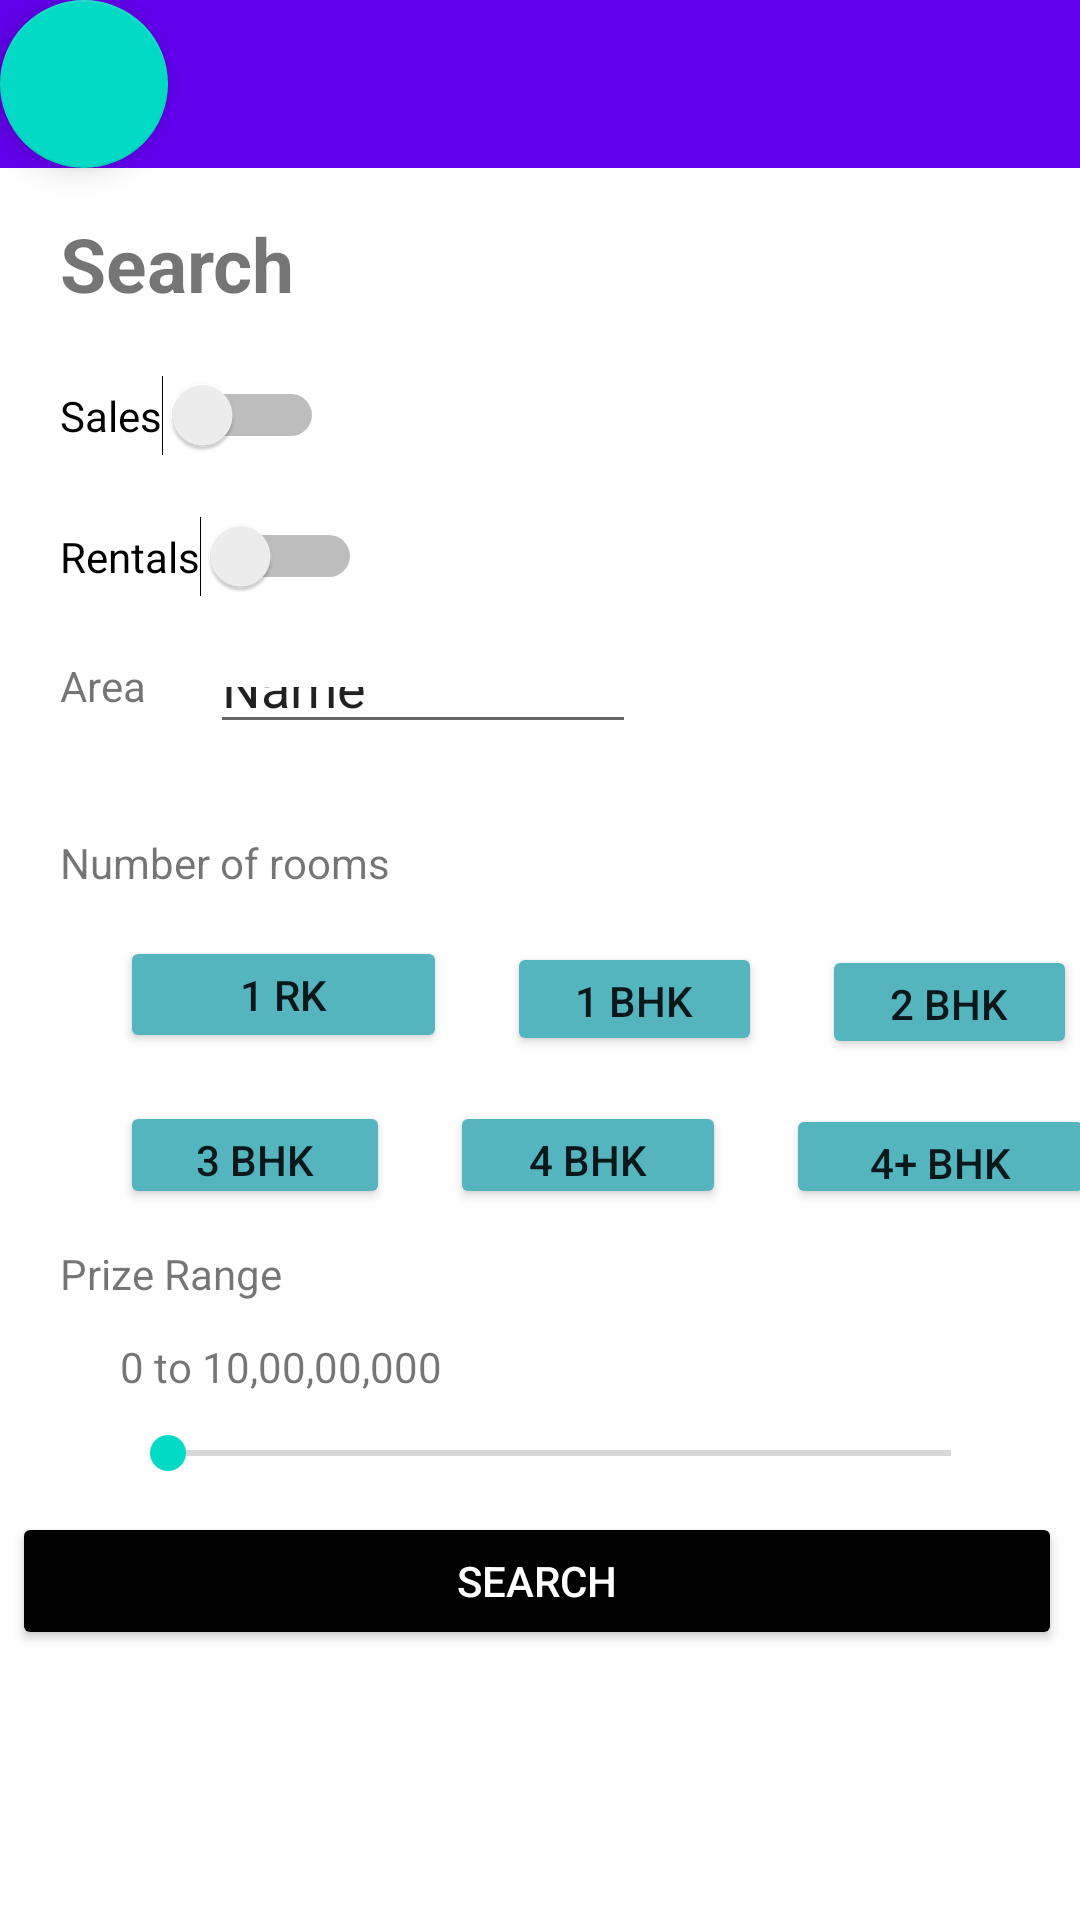

Android layout source for this screen:
<!-- AndroidManifest.xml: application theme Theme.RealEstateProj -->
<!-- res/layout/activity_search.xml -->
<?xml version="1.0" encoding="utf-8"?>
<androidx.constraintlayout.widget.ConstraintLayout xmlns:android="http://schemas.android.com/apk/res/android"
    xmlns:app="http://schemas.android.com/apk/res-auto"
    xmlns:tools="http://schemas.android.com/tools"
    android:id="@+id/search"
    android:layout_width="match_parent"
    android:layout_height="match_parent"
    android:fitsSystemWindows="true"
    tools:context=".search">

    <com.google.android.material.appbar.AppBarLayout
        android:id="@+id/app_bar"
        android:layout_width="match_parent"
        android:layout_height="@dimen/app_bar_height"
        android:fitsSystemWindows="true"
        android:theme="@style/Theme.RealEstateProj.AppBarOverlay"
        tools:ignore="MissingConstraints">

        <com.google.android.material.appbar.CollapsingToolbarLayout
            android:id="@+id/toolbar_layout"
            android:layout_width="match_parent"
            android:layout_height="match_parent"
            android:fitsSystemWindows="true"
            app:contentScrim="?attr/colorPrimary"
            app:layout_scrollFlags="scroll|exitUntilCollapsed"
            app:toolbarId="@+id/toolbar">

            <androidx.appcompat.widget.Toolbar
                android:id="@+id/toolbar"
                android:layout_width="match_parent"
                android:layout_height="?attr/actionBarSize"
                app:layout_collapseMode="pin"
                app:popupTheme="@style/Theme.RealEstateProj.PopupOverlay" />

        </com.google.android.material.appbar.CollapsingToolbarLayout>
    </com.google.android.material.appbar.AppBarLayout>


    <com.google.android.material.floatingactionbutton.FloatingActionButton
        android:id="@+id/fab"
        android:layout_width="wrap_content"
        android:layout_height="wrap_content"
        android:layout_margin="@dimen/fab_margin"
        tools:ignore="MissingConstraints" />

    <TextView
        android:id="@+id/textView16"
        android:layout_width="94dp"
        android:layout_height="34dp"
        android:layout_marginStart="20dp"
        android:layout_marginTop="15dp"

        android:text="Search"
        android:textSize="25sp"
        android:textStyle="bold"
        app:layout_constraintStart_toStartOf="parent"
        app:layout_constraintTop_toBottomOf="@+id/app_bar" />

    <Switch
        android:id="@+id/switch1"
        android:layout_width="wrap_content"
        android:layout_height="wrap_content"
        android:layout_marginStart="20dp"
        android:layout_marginTop="20dp"
        android:text="Sales"
        app:layout_constraintStart_toStartOf="parent"
        app:layout_constraintTop_toBottomOf="@+id/textView16" />

    <Switch
        android:id="@+id/switch2"
        android:layout_width="wrap_content"
        android:layout_height="wrap_content"
        android:layout_marginStart="20dp"
        android:layout_marginTop="20dp"
        android:text="Rentals"
        app:layout_constraintStart_toStartOf="parent"
        app:layout_constraintTop_toBottomOf="@+id/switch1" />

    <TextView
        android:id="@+id/textView20"
        android:layout_width="wrap_content"
        android:layout_height="wrap_content"
        android:layout_marginStart="20dp"
        android:layout_marginTop="30dp"
        android:text="Number of rooms"
        app:layout_constraintStart_toStartOf="parent"
        app:layout_constraintTop_toBottomOf="@+id/editTextTextPersonName2" />

    <TextView
        android:id="@+id/textView21"
        android:layout_width="wrap_content"
        android:layout_height="wrap_content"
        android:layout_marginStart="20dp"
        android:layout_marginTop="20dp"
        android:text="Area"
        app:layout_constraintStart_toStartOf="parent"
        app:layout_constraintTop_toBottomOf="@+id/switch2" />

    <TextView
        android:id="@+id/textView22"
        android:layout_width="wrap_content"
        android:layout_height="wrap_content"
        android:layout_marginStart="20dp"
        android:layout_marginTop="12dp"
        android:text="Prize Range"
        app:layout_constraintStart_toStartOf="parent"
        app:layout_constraintTop_toBottomOf="@+id/button5" />

    <EditText
        android:id="@+id/editTextTextPersonName2"
        android:layout_width="142dp"
        android:layout_height="29dp"
        android:layout_marginStart="70dp"
        android:layout_marginTop="20dp"
        android:ems="10"
        android:inputType="textPersonName"
        android:text="Name"
        app:layout_constraintStart_toStartOf="parent"
        app:layout_constraintTop_toBottomOf="@+id/switch2" />

    <SeekBar
        android:id="@+id/seekBar2"
        android:layout_width="293dp"
        android:layout_height="29dp"
        android:layout_marginStart="40dp"
        android:layout_marginTop="5dp"
        app:layout_constraintStart_toStartOf="parent"
        app:layout_constraintTop_toBottomOf="@+id/textView19" />

    <TextView
        android:id="@+id/textView19"
        android:layout_width="wrap_content"
        android:layout_height="wrap_content"
        android:layout_marginStart="40dp"
        android:layout_marginTop="12dp"
        android:text="0 to 10,00,00,000"
        app:layout_constraintStart_toStartOf="parent"
        app:layout_constraintTop_toBottomOf="@+id/textView22" />

    <Button
        android:id="@+id/button2"
        android:layout_width="109dp"
        android:layout_height="39dp"
        android:layout_marginStart="40dp"
        android:layout_marginTop="15dp"
        android:backgroundTint="#54B5BF"
        android:text="1 RK"
        app:layout_constraintStart_toStartOf="parent"
        app:layout_constraintTop_toBottomOf="@+id/textView20" />

    <Button
        android:id="@+id/button3"
        android:layout_width="85dp"
        android:layout_height="38dp"
        android:layout_marginStart="20dp"
        android:layout_marginTop="66dp"
        android:backgroundTint="#54B5BF"
        android:text="1 BHK"
        app:layout_constraintStart_toEndOf="@+id/button2"
        app:layout_constraintTop_toBottomOf="@+id/editTextTextPersonName2" />

    <Button
        android:id="@+id/button4"
        android:layout_width="85dp"
        android:layout_height="38dp"
        android:layout_marginStart="20dp"
        android:layout_marginTop="259dp"
        android:backgroundTint="#54B5BF"
        android:text="2 BHK"
        app:layout_constraintStart_toEndOf="@+id/button3"
        app:layout_constraintTop_toBottomOf="@+id/app_bar" />

    <Button
        android:id="@+id/button5"
        android:layout_width="90dp"
        android:layout_height="36dp"
        android:layout_marginStart="40dp"
        android:layout_marginTop="15dp"
        android:backgroundTint="#54B5BF"
        android:text="3 BHK"
        app:layout_constraintStart_toStartOf="parent"
        app:layout_constraintTop_toBottomOf="@+id/button3" />

    <Button
        android:id="@+id/button6"
        android:layout_width="92dp"
        android:layout_height="36dp"
        android:layout_marginStart="20dp"
        android:layout_marginTop="15dp"
        android:backgroundTint="#54B5BF"
        android:text="4 BHK"
        app:layout_constraintStart_toEndOf="@+id/button5"
        app:layout_constraintTop_toBottomOf="@+id/button3" />

    <Button
        android:id="@+id/button7"
        android:layout_width="103dp"
        android:layout_height="35dp"
        android:layout_marginStart="20dp"
        android:layout_marginTop="15dp"
        android:backgroundTint="#54B5BF"
        android:text="4+ BHK"
        app:layout_constraintStart_toEndOf="@+id/button6"
        app:layout_constraintTop_toBottomOf="@+id/button4" />

    <Button
        android:id="@+id/button8"
        android:layout_width="350dp"
        android:layout_height="46dp"
        android:layout_marginStart="50dp"
        android:layout_marginTop="5dp"
        android:layout_marginEnd="50dp"
        android:text="SEARCH"
        android:textColor="#ffffff"
        android:backgroundTint="#000000"
        app:layout_constraintEnd_toEndOf="parent"
        app:layout_constraintHorizontal_bias="0.512"
        app:layout_constraintStart_toStartOf="parent"
        app:layout_constraintTop_toBottomOf="@+id/seekBar2" />

</androidx.constraintlayout.widget.ConstraintLayout>
<!-- resources referenced by this layout -->
<resources>
  <style name="Theme.RealEstateProj.AppBarOverlay" parent="ThemeOverlay.AppCompat.Dark.ActionBar" />
  <style name="Theme.RealEstateProj.PopupOverlay" parent="ThemeOverlay.AppCompat.Light" />
  <style name="Theme.RealEstateProj" parent="Theme.MaterialComponents.DayNight.DarkActionBar">
          
          <item name="colorPrimary">@color/purple_500</item>
          <item name="colorPrimaryVariant">@color/purple_700</item>
          <item name="colorOnPrimary">@color/white</item>
          
          <item name="colorSecondary">@color/teal_200</item>
          <item name="colorSecondaryVariant">@color/teal_700</item>
          <item name="colorOnSecondary">@color/black</item>
          
          <item name="android:statusBarColor" tools:targetApi="l">?attr/colorPrimaryVariant</item>
          
      </style>
  <!-- not gathered from this repository: default colours our renderer supplied (Android Studio template values) -->
  <color name="purple_500">#FF6200EE</color>
  <color name="purple_700">#FF3700B3</color>
  <color name="teal_200">#FF03DAC5</color>
  <color name="teal_700">#FF018786</color>
  <color name="black">#FF000000</color>
  <color name="white">#FFFFFFFF</color>
</resources>
